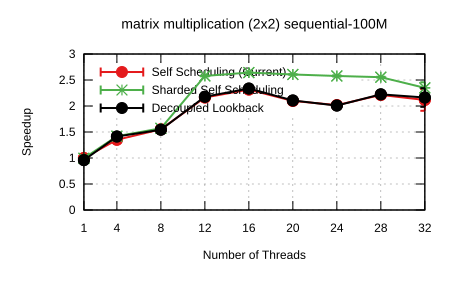

The file beside this chart, header and first rows:
Name, Mean, MeanLB, MeanUB, Stddev, StddevLB, StddevUB, scheduler, threads
matrix multiplication (2x2)/sequential-1…, 5.4807185571048404e-2, 5.4548481628863194e-2, 5.5558915961892275e-2, 7.344656824035081e-4, 1.5174976882001531e-4, 1.259040144458313e-3, Self Scheduling (Current), 1
matrix multiplication (2x2)/sequential-1…, 4.057047450793945e-2, 3.9460186678523516e-2, 4.156303999839473e-2, 2.1413186343574604e-3, 1.6082830114073157e-3, 2.4511269107164967e-3, Self Scheduling (Current), 4
matrix multiplication (2x2)/sequential-1…, 3.530988190128309e-2, 3.5100782447489126e-2, 3.580314035170886e-2, 6.185929071650282e-4, 1.7977572180202924e-4, 1.003206457990103e-3, Self Scheduling (Current), 8
matrix multiplication (2x2)/sequential-1…, 2.5333637537904786e-2, 2.5228714349563613e-2, 2.5476750762515515e-2, 2.494928909578757e-4, 1.8158484181723415e-4, 3.2549362661228316e-4, Self Scheduling (Current), 12
matrix multiplication (2x2)/sequential-1…, 2.3667322151828662e-2, 2.346708238854355e-2, 2.3925328613773923e-2, 4.946579290641942e-4, 4.074084724054248e-4, 5.98497763552464e-4, Self Scheduling (Current), 16
matrix multiplication (2x2)/sequential-1…, 2.6127091541534937e-2, 2.5981401781873872e-2, 2.6377160094524118e-2, 4.107650219562657e-4, 2.577956331423243e-4, 6.519326586980302e-4, Self Scheduling (Current), 20
matrix multiplication (2x2)/sequential-1…, 2.71755615158328e-2, 2.7059900565864204e-2, 2.7302784916303294e-2, 2.6807207600251304e-4, 1.91416682307939e-4, 3.644562779709817e-4, Self Scheduling (Current), 24
matrix multiplication (2x2)/sequential-1…, 2.4768436628966477e-2, 2.4694802206727606e-2, 2.4861984927299588e-2, 1.725536964165599e-4, 1.2949179797889807e-4, 2.7025312301353694e-4, Self Scheduling (Current), 28
matrix multiplication (2x2)/sequential-1…, 2.589877851554468e-2, 2.4179825342821117e-2, 2.96156900664552e-2, 5.1616816097226886e-3, 9.489020294697666e-4, 7.527580919465589e-3, Self Scheduling (Current), 32
matrix multiplication (2x2)/sequential-1…, 5.510482261178096e-2, 5.488044092506251e-2, 5.5363710478155144e-2, 4.478568611716709e-4, 2.9411213306139347e-4, 7.014534066684569e-4, Sharded Self Scheduling, 1
matrix multiplication (2x2)/sequential-1…, 3.860842356054413e-2, 3.858770088712627e-2, 3.86271468306447e-2, 4.1133616363899434e-5, 3.220779213697467e-5, 5.818979928523538e-5, Sharded Self Scheduling, 4
matrix multiplication (2x2)/sequential-1…, 3.487918436630566e-2, 3.4856701162712604e-2, 3.493734675028283e-2, 7.053308551370693e-5, 3.057286990139776e-5, 1.101525796448831e-4, Sharded Self Scheduling, 8
matrix multiplication (2x2)/sequential-1…, 2.125654487240222e-2, 2.119841567387769e-2, 2.133570932460541e-2, 1.5309028658103797e-4, 1.025287308621421e-4, 1.9684246568048565e-4, Sharded Self Scheduling, 12
matrix multiplication (2x2)/sequential-1…, 2.073780197135299e-2, 2.0707774024878785e-2, 2.077614276547262e-2, 8.331828960007514e-5, 7.201471964910327e-5, 9.684009416785335e-5, Sharded Self Scheduling, 16
matrix multiplication (2x2)/sequential-1…, 2.1029029173576765e-2, 2.0982421287867203e-2, 2.1068524271341694e-2, 1.1181316674757284e-4, 9.739965879347171e-5, 1.360722417571097e-4, Sharded Self Scheduling, 20
matrix multiplication (2x2)/sequential-1…, 2.1262025652695204e-2, 2.1175938123690372e-2, 2.1387055296502765e-2, 2.3545970749648602e-4, 1.8523686344428276e-4, 3.199614640344829e-4, Sharded Self Scheduling, 24
matrix multiplication (2x2)/sequential-1…, 2.145773765525992e-2, 2.1388498752277992e-2, 2.1539006142443147e-2, 1.7481109416292727e-4, 1.4045601902133156e-4, 2.3219335442366563e-4, Sharded Self Scheduling, 28
matrix multiplication (2x2)/sequential-1…, 2.333508406967227e-2, 2.2453408345047048e-2, 2.4638557258311922e-2, 2.3071235581576637e-3, 1.275873127237284e-3, 3.1557643485133294e-3, Sharded Self Scheduling, 32
matrix multiplication (2x2)/sequential-1…, 5.716061941718289e-2, 5.684445559336045e-2, 5.737662897833173e-2, 4.930421024160729e-4, 2.5821366749171574e-4, 6.636980648964113e-4, Decoupled Lookback, 1
matrix multiplication (2x2)/sequential-1…, 3.877684606998856e-2, 3.869217627127097e-2, 3.8878485280058564e-2, 1.9911749857551102e-4, 1.494481911481155e-4, 2.5409689901901845e-4, Decoupled Lookback, 4
matrix multiplication (2x2)/sequential-1…, 3.5496934101075024e-2, 3.50947606454514e-2, 3.664537614967873e-2, 1.580065695767637e-3, 1.4088242188875087e-4, 2.840739814655071e-3, Decoupled Lookback, 8
matrix multiplication (2x2)/sequential-1…, 2.5159124465925265e-2, 2.5094381830659367e-2, 2.5229329643537718e-2, 1.557596474957509e-4, 1.0547652164273865e-4, 2.2401411501084956e-4, Decoupled Lookback, 12
matrix multiplication (2x2)/sequential-1…, 2.345918041990934e-2, 2.3353861892276086e-2, 2.364964044575551e-2, 2.907878041461983e-4, 2.0256038196320625e-4, 4.0649464973362023e-4, Decoupled Lookback, 16
matrix multiplication (2x2)/sequential-1…, 2.601569422781336e-2, 2.5965095396394067e-2, 2.6080139794574565e-2, 1.2657501730421945e-4, 8.239945248389822e-5, 1.85921990093459e-4, Decoupled Lookback, 20
matrix multiplication (2x2)/sequential-1…, 2.728837625362163e-2, 2.723476575623028e-2, 2.7346935208794776e-2, 1.1407237052492596e-4, 8.620330431356883e-5, 1.5864623624712882e-4, Decoupled Lookback, 24
matrix multiplication (2x2)/sequential-1…, 2.4636630038377134e-2, 2.4541646055087546e-2, 2.4774246937457785e-2, 2.2863238422561743e-4, 1.9263513526854455e-4, 2.808042423939251e-4, Decoupled Lookback, 28
matrix multiplication (2x2)/sequential-1…, 2.5334396292166286e-2, 2.4168277430379588e-2, 2.871538005954137e-2, 3.62075995161309e-3, 4.239693200091088e-4, 6.550473122441425e-3, Decoupled Lookback, 32
